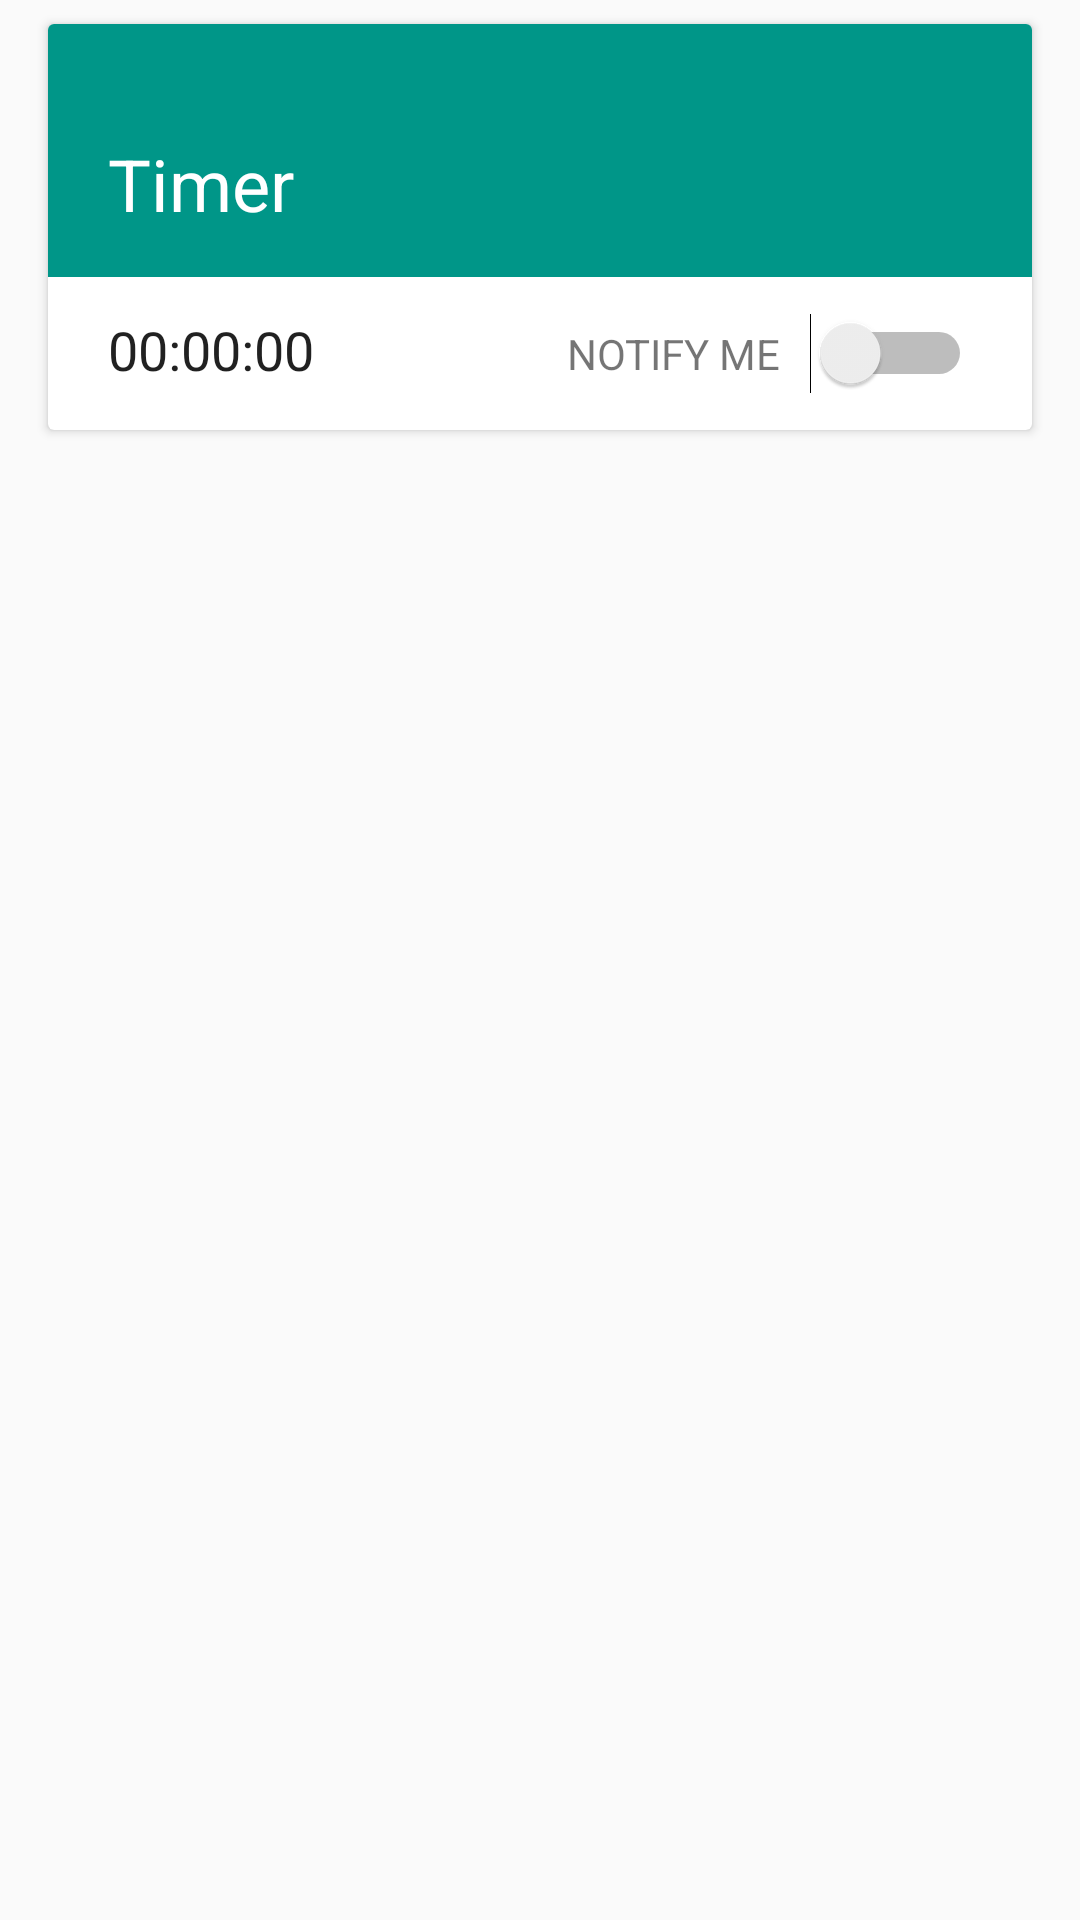

Android layout source for this screen:
<!-- AndroidManifest.xml: application theme AppTheme -->
<!-- res/layout/timer.xml -->
<?xml version="1.0" encoding="utf-8"?>
<android.support.design.widget.CoordinatorLayout
    xmlns:android="http://schemas.android.com/apk/res/android"
    xmlns:app="http://schemas.android.com/apk/res-auto"
    android:layout_width="match_parent"
    android:layout_height="wrap_content">

    <include android:id="@+id/pauseTimer" layout="@layout/timer_pause" android:visibility="visible"></include>
    <include android:id="@+id/playTimer" layout="@layout/timer_running" android:visibility="gone"></include>
</android.support.design.widget.CoordinatorLayout>
<!-- res/layout/timer_pause.xml (included above) -->
<?xml version="1.0" encoding="utf-8"?>
<android.support.v7.widget.CardView xmlns:android="http://schemas.android.com/apk/res/android"
    xmlns:app="http://schemas.android.com/apk/res-auto"
    android:layout_width="match_parent"
    android:layout_height="wrap_content"
    android:layout_marginBottom="8dp"
    android:layout_marginLeft="16dp"
    android:layout_marginRight="16dp"
    android:layout_marginTop="8dp"
    android:orientation="vertical"
    app:cardCornerRadius="@dimen/cardview_default_radius"
    app:cardElevation="@dimen/cardview_default_elevation">

    <LinearLayout
        android:layout_width="match_parent"
        android:layout_height="wrap_content"
        android:orientation="vertical">

        <TextView
            android:id="@+id/textViewTimerName"
            android:layout_width="match_parent"
            android:layout_height="wrap_content"
            android:background="@color/colorPrimary"
            android:elegantTextHeight="false"
            android:maxLength="@integer/timer_max_length"
            android:paddingBottom="15dp"
            android:paddingEnd="20dp"
            android:paddingLeft="20dp"
            android:paddingRight="20dp"
            android:paddingStart="20dp"
            android:paddingTop="37dp"
            android:text="@string/timer"
            android:textColor="@android:color/white"
            android:textSize="24sp" />

        <LinearLayout
            android:layout_width="match_parent"
            android:layout_height="wrap_content"
            android:paddingLeft="20dp"
            android:paddingStart="20dp"
            android:paddingRight="20dp"
            android:paddingEnd="20dp"
            android:paddingBottom="12dp"
            android:paddingTop="12dp"
            android:orientation="horizontal">

            <RelativeLayout
                android:layout_width="wrap_content"
                android:layout_height="wrap_content"
                android:layout_weight="1"
                android:gravity="center_vertical"
                android:orientation="horizontal">

                <TextView
                    android:id="@+id/textViewDefaultTime"
                    android:layout_alignParentLeft="true"
                    android:layout_width="wrap_content"
                    android:layout_height="wrap_content"
                    android:text="@string/zero_time"
                    android:textAppearance="@style/TextAppearance.AppCompat"
                    android:textSize="18sp" />

                <ImageButton
                    android:id="@+id/buttonPlay"
                    style="@android:style/Widget.ImageButton"
                    android:layout_width="match_parent"
                    android:layout_height="wrap_content"
                    android:layout_gravity="center_vertical"
                    android:layout_marginStart="10dp"
                    android:layout_toRightOf="@+id/textViewDefaultTime"
                    android:background="#00000000"
                    android:contentDescription="@string/content_description_play_button"
                    android:cropToPadding="false"
                    android:padding="0dp"
                    android:scaleType="fitStart"
                    app:srcCompat="@drawable/play_icon" />

            </RelativeLayout>

            <LinearLayout
                android:layout_width="wrap_content"
                android:layout_height="wrap_content"
                android:layout_gravity="center"
                android:gravity="end"
                android:orientation="horizontal">

                <TextView
                    android:id="@+id/textViewNotify"
                    android:layout_width="wrap_content"
                    android:layout_height="wrap_content"
                    android:textAllCaps="true"
                    android:gravity="end"
                    android:text="@string/notify_me" />
                <Switch
                    android:id="@+id/switchNotify"
                    android:layout_marginLeft="10dp"
                    android:layout_width="wrap_content"
                    android:layout_height="wrap_content" />
            </LinearLayout>

        </LinearLayout>

    </LinearLayout>

</android.support.v7.widget.CardView>
<!-- res/layout/timer_running.xml (included above) -->
<?xml version="1.0" encoding="utf-8"?>
<android.support.v7.widget.CardView xmlns:android="http://schemas.android.com/apk/res/android"
    xmlns:app="http://schemas.android.com/apk/res-auto"
    android:layout_width="match_parent"
    android:layout_height="wrap_content"
    android:layout_marginBottom="16dp"
    android:layout_marginLeft="16dp"
    android:layout_marginRight="16dp"
    android:orientation="vertical"
    app:cardCornerRadius="@dimen/cardview_default_radius"
    app:cardElevation="@dimen/cardview_default_elevation">

    <LinearLayout
        android:layout_width="match_parent"
        android:layout_height="wrap_content"
        android:orientation="vertical">

        <TextView
            android:id="@+id/editTextCountdownRunning"
            android:layout_width="match_parent"
            android:layout_height="wrap_content"
            android:background="@color/colorPrimary"
            android:gravity="center"
            android:paddingBottom="15dp"
            android:paddingTop="37dp"
            android:text="@string/zero_time"
            android:textColor="@android:color/white"
            android:textSize="36sp" />

        <RelativeLayout
            android:id="@+id/relativeLayout"
            android:layout_width="match_parent"
            android:layout_height="wrap_content"
            android:paddingBottom="12dp"
            android:paddingEnd="20dp"
            android:paddingLeft="20dp"
            android:paddingRight="20dp"
            android:paddingStart="20dp"
            android:paddingTop="12dp">

            <TextView
                android:id="@+id/textViewTimerNameRunning"
                android:layout_width="wrap_content"
                android:layout_height="wrap_content"
                android:layout_centerVertical="true"
                android:maxLength="@integer/timer_max_length"
                android:text="@string/pasta"
                android:textSize="24sp" />

            <ImageButton
                android:id="@+id/buttonPause"
                android:layout_width="wrap_content"
                android:layout_height="wrap_content"
                android:layout_centerHorizontal="true"
                android:layout_centerVertical="true"
                android:background="#00000000"
                android:padding="20dp"
                app:srcCompat="@drawable/pause_icon" />

            <Button
                android:id="@+id/buttonReset"
                android:layout_width="wrap_content"
                android:layout_height="wrap_content"
                android:layout_centerVertical="true"
                android:layout_alignParentRight="true"
                android:background="#00000000"
                android:text="@string/reset"
                android:textColor="@color/colorPrimary"
                android:textSize="14sp" />
        </RelativeLayout>
    </LinearLayout>
</android.support.v7.widget.CardView>
<!-- resources referenced by this layout -->
<resources>
  <color name="colorPrimary">#009688</color>
  <!-- drawable pause_icon (drawable) -->
  <vector xmlns:android="http://schemas.android.com/apk/res/android"
      android:height="24dp"
      android:width="24dp"
      android:viewportWidth="24"
      android:viewportHeight="24">
      <path android:fillColor="#77000000" android:pathData="M14,19H18V5H14M6,19H10V5H6V19Z" />
  </vector>
  <integer name="timer_max_length">12</integer>
  <string name="content_description_play_button">A button used to start the timer</string>
  <string name="notify_me">notify me</string>
  <string name="pasta" translatable="false">Pasta</string>
  <string name="reset" translatable="false">reset</string>
  <string name="timer" translatable="false">Timer</string>
  <string name="zero_time" translatable="false">00:00:00</string>
  <style name="AppTheme" parent="Theme.AppCompat.Light.NoActionBar">
          
          <item name="colorPrimary">@color/colorPrimary</item>
          <item name="colorPrimaryDark">@color/colorPrimaryDark</item>
          <item name="colorAccent">@color/colorAccent</item>
          <item name="android:statusBarColor">@color/statusBar</item>
      </style>
  <color name="colorPrimaryDark">#303F9F</color>
  <color name="colorAccent">#009688</color>
  <color name="statusBar">#757575</color>
</resources>
